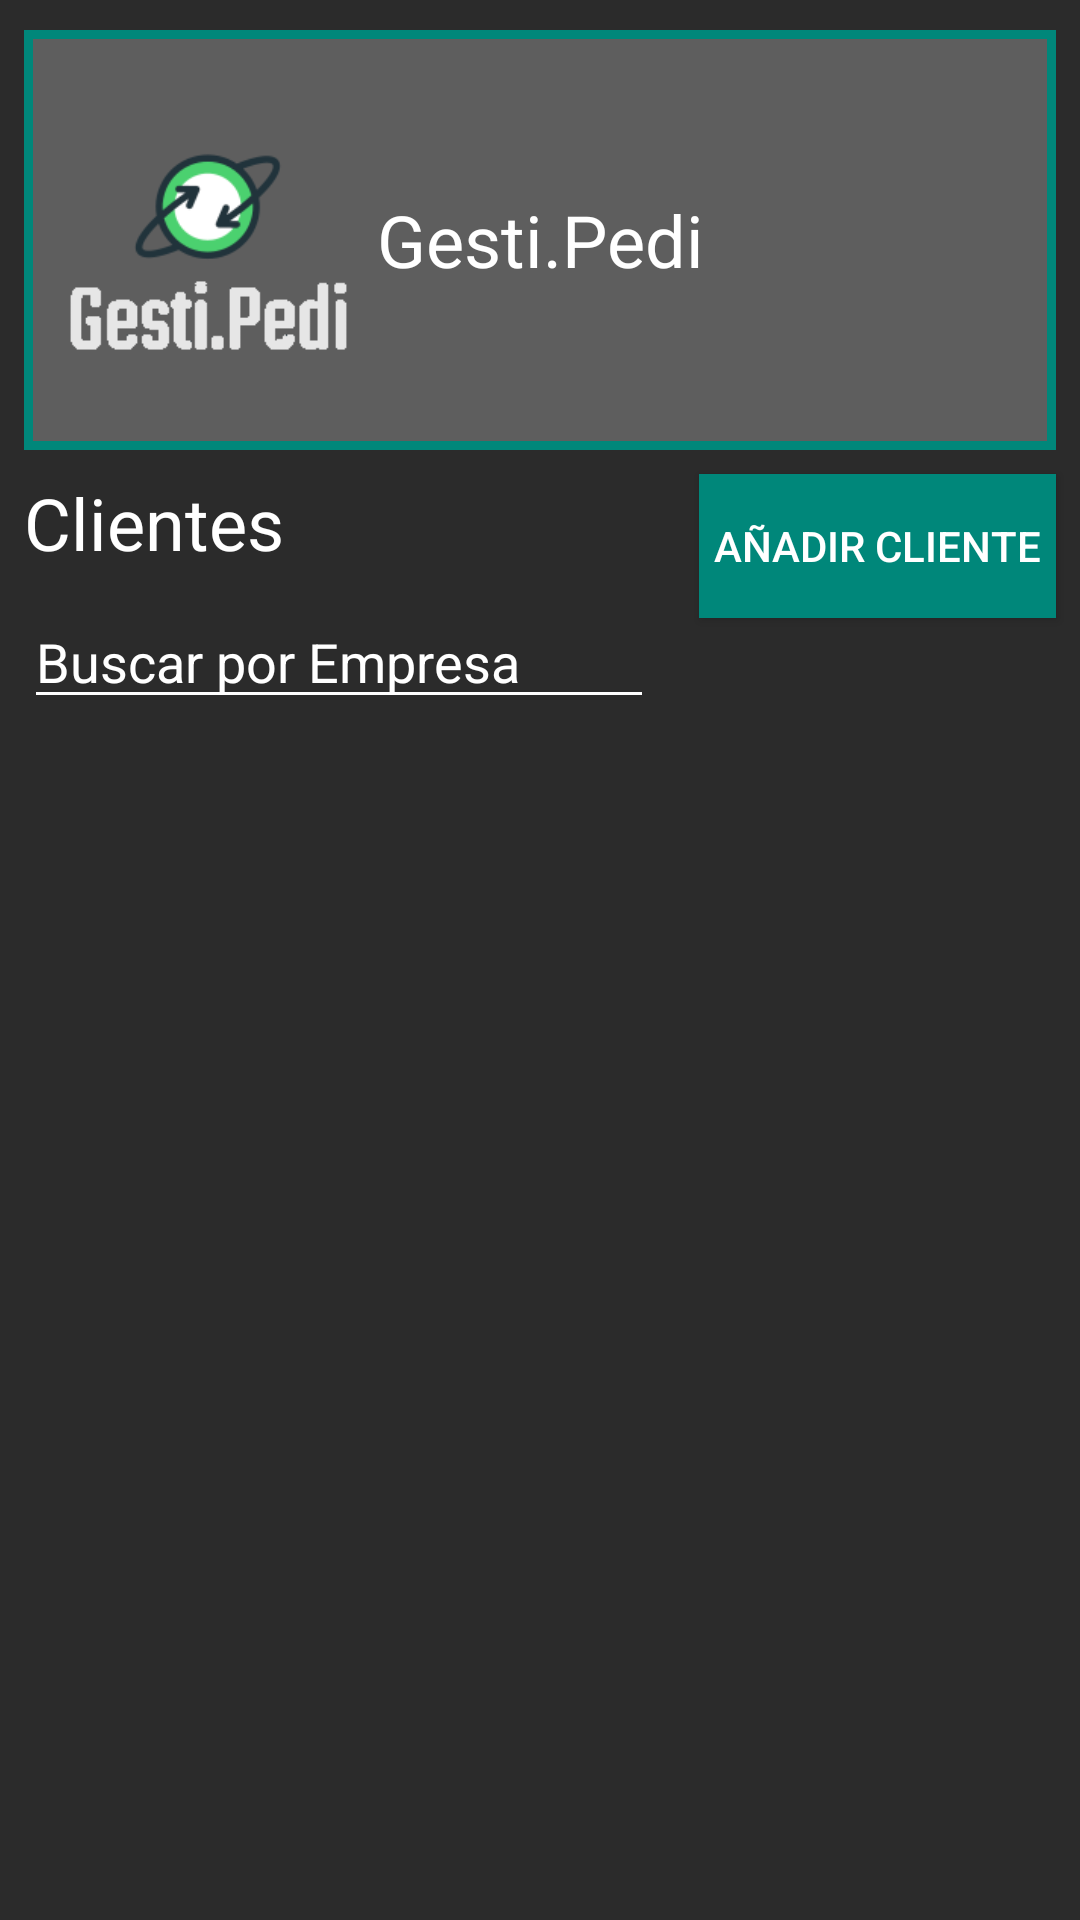

Produce the Android XML layout that renders to this screen, including the resource entries it uses.
<!-- AndroidManifest.xml: application theme AppTheme -->
<!-- res/layout/activity_client.xml -->
<?xml version="1.0" encoding="utf-8"?>
<androidx.constraintlayout.widget.ConstraintLayout xmlns:android="http://schemas.android.com/apk/res/android"
    xmlns:app="http://schemas.android.com/apk/res-auto"
    xmlns:tools="http://schemas.android.com/tools"
    android:id="@+id/RelativeLayout"
    android:layout_width="match_parent"
    android:layout_height="match_parent"
    android:background="#2B2B2B"
    tools:context=".Client.ClientActivity">

    <EditText
        android:id="@+id/etBuscar"
        android:layout_width="wrap_content"
        android:layout_height="wrap_content"
        android:layout_marginStart="8dp"
        android:layout_marginLeft="8dp"
        android:layout_marginTop="8dp"
        android:autofillHints=""
        android:backgroundTint="#FFFFFF"
        android:ems="10"
        android:hint="@string/searchEnterprise"
        android:inputType="textPersonName"
        android:textColor="#FFFFFF"
        android:textColorHint="#FFFFFF"
        app:layout_constraintStart_toStartOf="parent"
        app:layout_constraintTop_toBottomOf="@+id/tvClientes"
        tools:ignore="LabelFor"
        tools:targetApi="lollipop" />

    <TextView
        android:id="@+id/txtTitulo"
        android:layout_width="match_parent"
        android:layout_height="140dp"
        android:layout_marginStart="8dp"
        android:layout_marginLeft="8dp"
        android:layout_marginTop="10dp"
        android:layout_marginEnd="8dp"
        android:layout_marginRight="8dp"
        android:background="@drawable/title_border"
        android:gravity="center|center_vertical"
        android:text="@string/Title"
        android:textColor="#FFFFFF"
        android:textSize="24sp"
        app:layout_constraintEnd_toEndOf="parent"
        app:layout_constraintHorizontal_bias="0.0"
        app:layout_constraintStart_toStartOf="parent"
        app:layout_constraintTop_toTopOf="parent" />

    <ImageView
        android:id="@+id/imgLogo"
        android:layout_width="107dp"
        android:layout_height="101dp"
        android:layout_marginStart="16dp"
        android:layout_marginLeft="16dp"
        android:contentDescription="@string/logo"
        android:src="@drawable/logotipo"
        android:onClick="returnMainMenu"
        app:layout_constraintBottom_toBottomOf="@+id/txtTitulo"
        app:layout_constraintStart_toStartOf="parent"
        app:layout_constraintTop_toTopOf="@+id/txtTitulo"
        tools:srcCompat="@drawable/logotipo" />

    <Button
        android:id="@+id/btnAddClient"
        android:layout_width="wrap_content"
        android:layout_height="wrap_content"
        android:layout_marginTop="8dp"
        android:layout_marginEnd="8dp"
        android:layout_marginRight="8dp"
        android:background="@drawable/buttons_style"
        android:onClick="addClient"
        android:padding="5dp"
        android:text="@string/add_client"
        android:textColor="#FFFFFF"
        app:layout_constraintEnd_toEndOf="parent"
        app:layout_constraintTop_toBottomOf="@+id/txtTitulo" />

    <TextView
        android:id="@+id/tvClientes"
        android:layout_width="wrap_content"
        android:layout_height="wrap_content"
        android:layout_marginStart="8dp"
        android:layout_marginLeft="8dp"
        android:layout_marginTop="8dp"
        android:text="@string/clients_title"
        android:textColor="#FFFFFF"
        android:textSize="24sp"
        app:layout_constraintStart_toStartOf="parent"
        app:layout_constraintTop_toBottomOf="@+id/txtTitulo" />

    <androidx.recyclerview.widget.RecyclerView
        android:id="@+id/rvClient"
        android:layout_width="match_parent"
        android:layout_height="0dp"
        android:layout_marginStart="8dp"
        android:layout_marginLeft="8dp"
        android:layout_marginTop="8dp"
        android:layout_marginEnd="8dp"
        android:layout_marginRight="8dp"
        app:layout_constraintBottom_toBottomOf="parent"
        app:layout_constraintEnd_toEndOf="parent"
        app:layout_constraintStart_toStartOf="parent"
        app:layout_constraintTop_toBottomOf="@+id/etBuscar" />

</androidx.constraintlayout.widget.ConstraintLayout>
<!-- resources referenced by this layout -->
<resources>
  <!-- drawable buttons_style (drawable) -->
  <?xml version="1.0" encoding="utf-8"?>
  <selector xmlns:android="http://schemas.android.com/apk/res/android">
      <item >
          <shape android:shape="rectangle"  >
              <stroke android:width="3dip" android:color="#00877A" />
              <solid android:color="#00877A" />
  
  
              
  
          </shape>
      </item>
  </selector>
  <!-- drawable logotipo: png bitmap (drawable-v24, 8274 bytes) -->
  <!-- drawable title_border (drawable) -->
  <?xml version="1.0" encoding="utf-8"?>
  <selector xmlns:android="http://schemas.android.com/apk/res/android">
      <item >
          <shape android:shape="rectangle"  >
              <stroke android:width="3dip" android:color="#00877A" />
              <solid android:color="#A17C7C7C" />
  
  
              
  
          </shape>
      </item>
  </selector>
  <string name="Title">Gesti.Pedi</string>
  <string name="add_client">Añadir Cliente</string>
  <string name="clients_title">Clientes</string>
  <string name="logo">Logo</string>
  <string name="searchEnterprise">Buscar por Empresa</string>
  <style name="AppTheme" parent="Theme.AppCompat.Light.DarkActionBar">
          
          <item name="colorPrimary">@color/colorPrimary</item>
      </style>
  <color name="colorPrimary">#00877A</color>
</resources>
